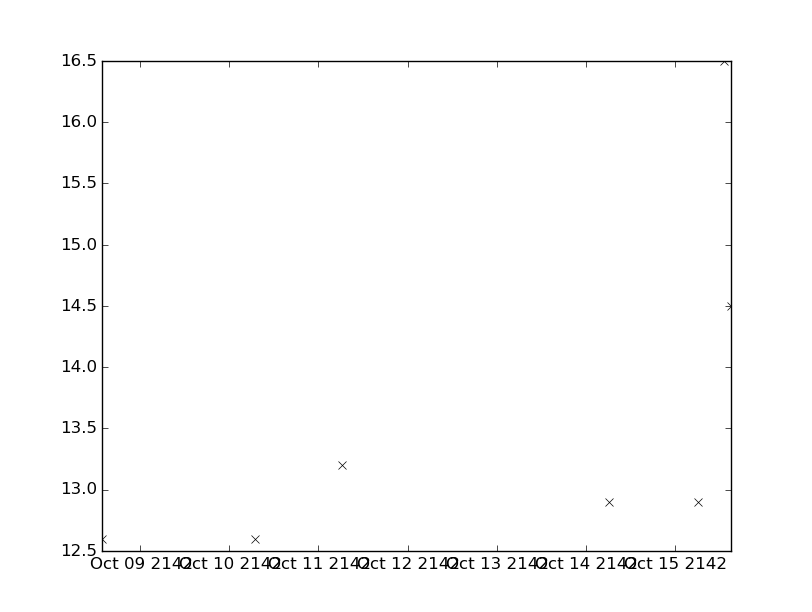

The file beside this chart, header and first rows:
values, datetimes
12.6, 2142-10-08T13:33:00
12.6, 2142-10-10T07:00:00
13.2, 2142-10-11T06:15:00
12.9, 2142-10-14T06:20:00
12.9, 2142-10-15T06:12:00
16.5, 2142-10-15T13:24:00
14.5, 2142-10-15T15:15:00
